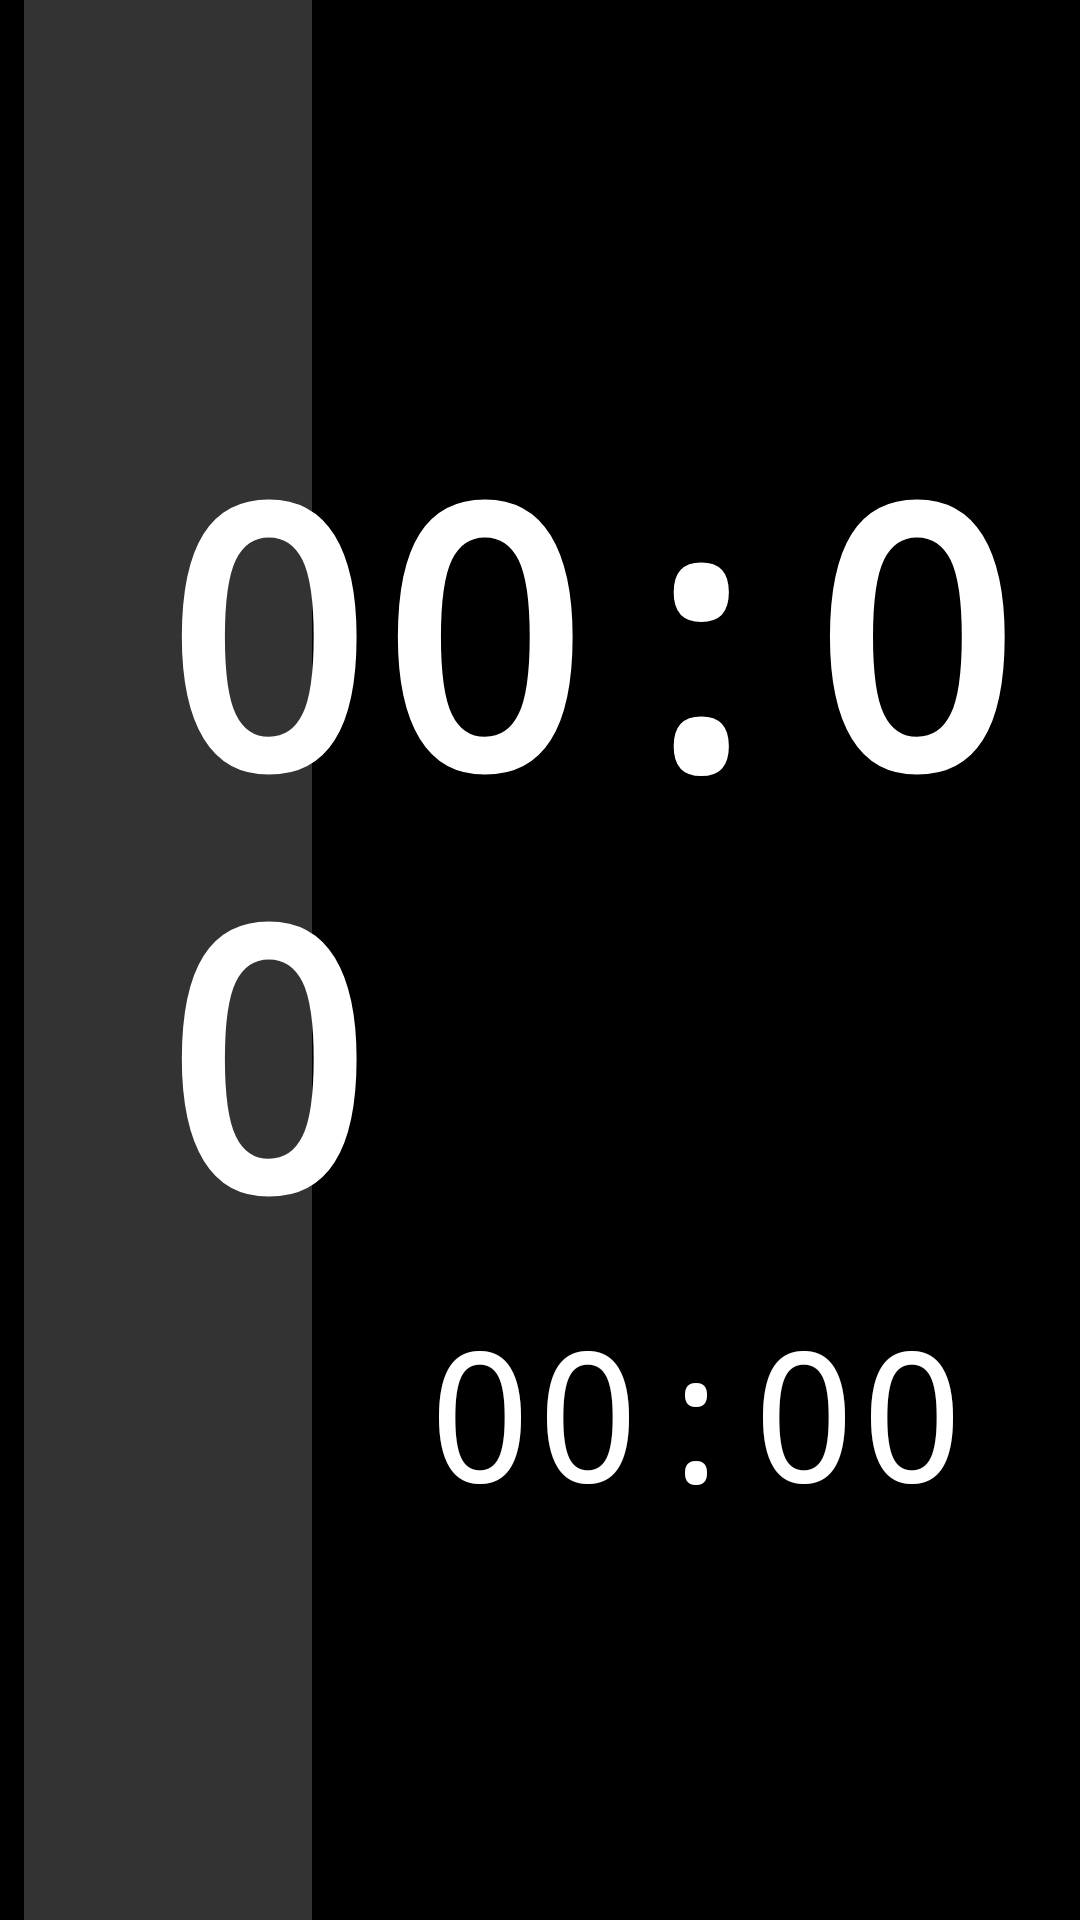

This screen was rendered from an Android layout file. Write that file and the resources it references.
<!-- AndroidManifest.xml: application theme Theme.Pitstopper -->
<!-- res/layout/activity_main.xml -->
<?xml version="1.0" encoding="utf-8"?>
<androidx.constraintlayout.widget.ConstraintLayout xmlns:android="http://schemas.android.com/apk/res/android"
    xmlns:app="http://schemas.android.com/apk/res-auto"
    xmlns:tools="http://schemas.android.com/tools"
    android:id="@+id/rootLayout"
    android:layout_width="match_parent"
    android:layout_height="match_parent"
    android:background="@color/background_primary"
    android:keepScreenOn="true"
    tools:context=".MainActivity">

    <FrameLayout
        android:id="@+id/progressBarContainer"
        android:layout_width="96dp"
        android:layout_height="0dp"
        android:layout_marginStart="8dp"
        android:background="#333333"
        app:layout_constraintBottom_toBottomOf="parent"
        app:layout_constraintStart_toStartOf="parent"
        app:layout_constraintTop_toTopOf="parent">

        <View
            android:id="@+id/progressBar"
            android:layout_width="match_parent"
            android:layout_height="0dp"
            android:layout_gravity="bottom"
            android:background="@color/alert_green" />

    </FrameLayout>

    <ImageButton
        android:id="@+id/buttonSettings"
        android:layout_width="64dp"
        android:layout_height="64dp"
        android:layout_margin="16dp"
        android:padding="8dp"
        android:scaleType="fitCenter"
        android:background="?attr/selectableItemBackgroundBorderless"
        android:contentDescription="@string/settings"
        android:src="@drawable/ic_settings"
        app:tint="@color/text_primary"
        app:layout_constraintEnd_toStartOf="@+id/liveTimingPanel"
        app:layout_constraintTop_toTopOf="parent" />

    
    <LinearLayout
        android:id="@+id/liveTimingPanel"
        android:layout_width="120dp"
        android:layout_height="0dp"
        android:layout_marginEnd="8dp"
        android:background="#333333"
        android:orientation="vertical"
        android:gravity="center"
        android:padding="8dp"
        android:visibility="gone"
        app:layout_constraintBottom_toBottomOf="parent"
        app:layout_constraintEnd_toEndOf="parent"
        app:layout_constraintTop_toTopOf="parent">

        
        <TextView
            android:id="@+id/textGapAheadLabel"
            android:layout_width="wrap_content"
            android:layout_height="wrap_content"
            android:text="@string/gap_ahead_label"
            android:textColor="@color/text_primary"
            android:textSize="14sp"
            android:textStyle="bold"
            android:fontFamily="monospace" />

        <TextView
            android:id="@+id/textGapAhead"
            android:layout_width="wrap_content"
            android:layout_height="wrap_content"
            android:layout_marginBottom="24dp"
            android:text="1.2"
            android:textColor="@color/text_primary"
            android:textSize="36sp"
            android:fontFamily="monospace" />

        
        <TextView
            android:id="@+id/textPositionLabel"
            android:layout_width="wrap_content"
            android:layout_height="wrap_content"
            android:text="@string/position_label"
            android:textColor="@color/text_primary"
            android:textSize="14sp"
            android:textStyle="bold"
            android:fontFamily="monospace" />

        <TextView
            android:id="@+id/textPosition"
            android:layout_width="wrap_content"
            android:layout_height="wrap_content"
            android:layout_marginBottom="24dp"
            android:text="P1"
            android:textColor="@color/text_primary"
            android:textSize="32sp"
            android:textStyle="bold"
            android:fontFamily="monospace" />

        
        <TextView
            android:id="@+id/textGapBehindLabel"
            android:layout_width="wrap_content"
            android:layout_height="wrap_content"
            android:text="@string/gap_behind_label"
            android:textColor="@color/text_primary"
            android:textSize="14sp"
            android:textStyle="bold"
            android:fontFamily="monospace" />

        <TextView
            android:id="@+id/textGapBehind"
            android:layout_width="wrap_content"
            android:layout_height="wrap_content"
            android:text="2.3"
            android:textColor="@color/text_primary"
            android:textSize="36sp"
            android:fontFamily="monospace" />

    </LinearLayout>

    <TextView
        android:id="@+id/textEventSession"
        android:layout_width="wrap_content"
        android:layout_height="wrap_content"
        android:layout_marginTop="8dp"
        android:fontFamily="monospace"
        android:text=""
        android:textColor="@color/text_primary"
        android:textSize="16sp"
        android:visibility="gone"
        app:layout_constraintEnd_toStartOf="@+id/liveTimingPanel"
        app:layout_constraintStart_toEndOf="@+id/progressBarContainer"
        app:layout_constraintTop_toTopOf="parent" />

    <TextView
        android:id="@+id/textCurrentTime"
        android:layout_width="wrap_content"
        android:layout_height="wrap_content"
        android:fontFamily="monospace"
        android:text="00:00"
        android:textColor="@color/text_primary"
        android:textSize="120sp"
        android:textStyle="bold"
        app:layout_constraintBottom_toTopOf="@+id/textCountdown"
        app:layout_constraintEnd_toStartOf="@+id/liveTimingPanel"
        app:layout_constraintStart_toEndOf="@+id/progressBarContainer"
        app:layout_constraintTop_toBottomOf="@+id/textEventSession"
        app:layout_constraintVertical_chainStyle="packed" />

    <TextView
        android:id="@+id/textCountdown"
        android:layout_width="wrap_content"
        android:layout_height="wrap_content"
        android:fontFamily="monospace"
        android:text="00:00"
        android:textColor="@color/text_primary"
        android:textSize="60sp"
        app:layout_constraintBottom_toBottomOf="parent"
        app:layout_constraintEnd_toStartOf="@+id/liveTimingPanel"
        app:layout_constraintStart_toEndOf="@+id/progressBarContainer"
        app:layout_constraintTop_toBottomOf="@+id/textCurrentTime" />

</androidx.constraintlayout.widget.ConstraintLayout>
<!-- resources referenced by this layout -->
<resources>
  <color name="alert_green">#FF00AA00</color>
  <color name="background_primary">#FF000000</color>
  <color name="text_primary">#FFFFFFFF</color>
  <string name="gap_ahead_label">AHEAD</string>
  <string name="gap_behind_label">BEHIND</string>
  <string name="position_label">POS</string>
  <string name="settings">Settings</string>
  <style name="Theme.Pitstopper" parent="Theme.MaterialComponents.DayNight.NoActionBar">
          
          <item name="colorPrimary">@color/purple_500</item>
          <item name="colorPrimaryVariant">@color/purple_700</item>
          <item name="colorOnPrimary">@color/white</item>
          
          <item name="colorSecondary">@color/teal_200</item>
          <item name="colorSecondaryVariant">@color/teal_700</item>
          <item name="colorOnSecondary">@color/black</item>
          
          <item name="android:windowNoTitle">true</item>
          <item name="android:windowFullscreen">true</item>
          <item name="android:statusBarColor">@android:color/transparent</item>
          <item name="android:navigationBarColor">@android:color/transparent</item>
          <item name="android:windowTranslucentStatus">true</item>
          <item name="android:windowTranslucentNavigation">true</item>
          
      </style>
  <color name="purple_500">#FF6200EE</color>
  <color name="purple_700">#FF3700B3</color>
  <color name="white">#FFFFFFFF</color>
  <color name="teal_200">#FF03DAC5</color>
  <color name="teal_700">#FF018786</color>
  <color name="black">#FF000000</color>
</resources>
